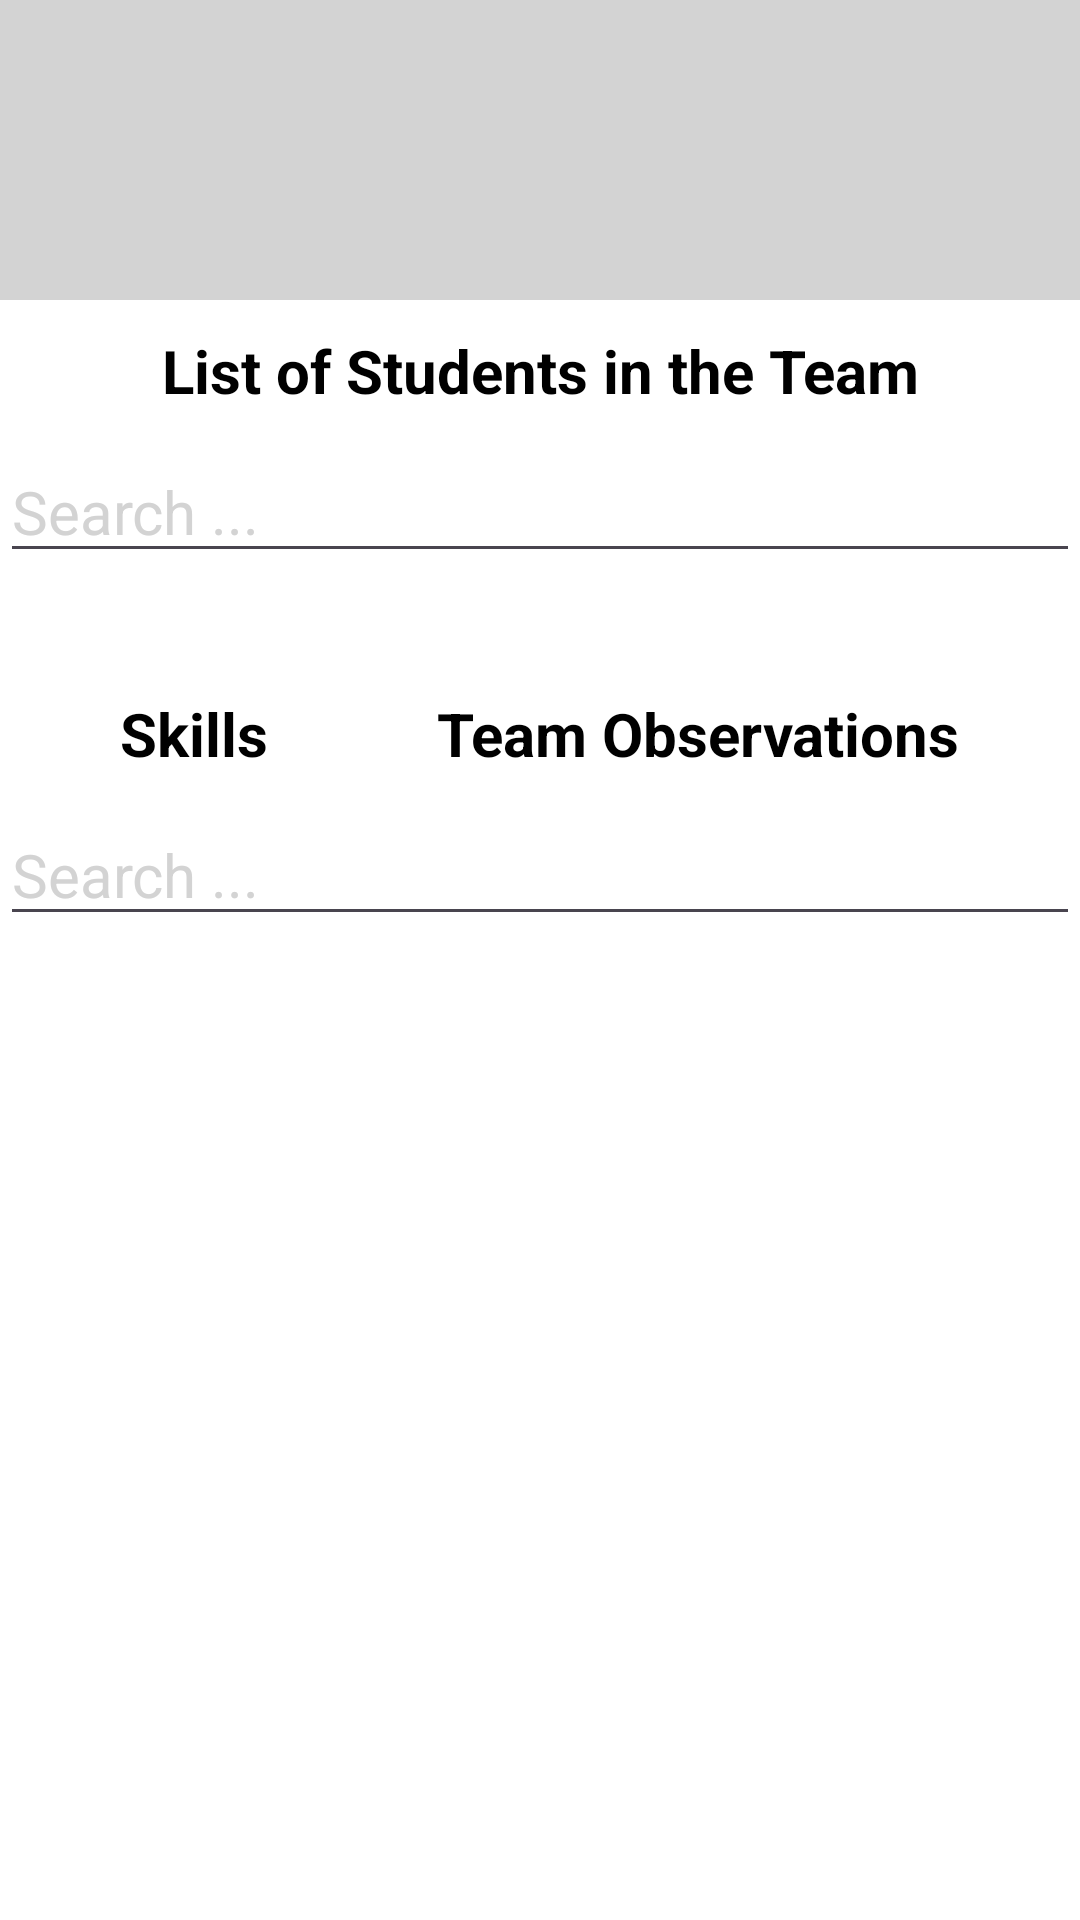

Reconstruct the res/layout file that produces this screen, plus the resources it refers to.
<!-- AndroidManifest.xml: application theme Theme.ISEPDevAppMobileAdmin -->
<!-- res/layout/team_details_for_module_manager.xml -->
<?xml version="1.0" encoding="utf-8"?>
<RelativeLayout xmlns:android="http://schemas.android.com/apk/res/android"
    xmlns:app="http://schemas.android.com/apk/res-auto"
    xmlns:tools="http://schemas.android.com/tools"
    android:id="@+id/main"
    android:layout_width="match_parent"
    android:layout_height="match_parent"
    tools:context=".activity.TeamDetailsForModuleManager"
    android:background="@color/white">

    <RelativeLayout
        android:layout_width="match_parent"
        android:layout_height="100dp"
        android:orientation="horizontal"
        android:background="#D3D3D3">

        <ListView
            android:id="@+id/team_name_for_module_manager_in_students_list"
            android:layout_width="match_parent"
            android:layout_height="match_parent"
            android:layout_marginTop="20dp"
            android:layout_marginStart="120dp">
        </ListView>

        <ImageButton
            android:id="@+id/profile_image_button_for_module_manager_in_students_list_with_team_observations"
            android:layout_width="50dp"
            android:layout_height="match_parent"
            android:layout_marginTop="35dp"
            android:layout_gravity="end"
            android:layout_alignParentTop="true"
            android:layout_alignParentEnd="true"
            android:layout_marginEnd="15dp"
            android:layout_marginBottom="15dp"
            android:background="@drawable/ic_profile_image"
            android:visibility="visible">
        </ImageButton>

        <ImageButton
            android:id="@+id/back_to_group_details_page_from_team_details_page"
            android:layout_width="50dp"
            android:layout_height="match_parent"
            android:layout_alignParentStart="true"
            android:layout_marginStart="15dp"
            android:layout_marginTop="35dp"
            android:visibility="visible"
            android:background="@drawable/ic_previous_page">
        </ImageButton>

    </RelativeLayout>

    <LinearLayout
        android:layout_width="wrap_content"
        android:layout_height="wrap_content"
        android:layout_marginTop="100dp"
        android:orientation="vertical"
        android:background="@color/white">

        <TextView
            android:layout_width="match_parent"
            android:layout_height="wrap_content"
            android:text="List of Students in the Team"
            android:textColor="@color/black"
            android:background="@color/white"
            android:gravity="center"
            android:textSize="20sp"
            android:layout_marginTop="10dp"
            android:textStyle="bold">
        </TextView>

        <EditText
            android:id="@+id/search_bar_student_in_selected_team_for_module_manager"
            android:layout_width="match_parent"
            android:layout_height="wrap_content"
            android:autofillHints="name"
            android:hint="@string/search"
            android:textColor="@color/black"
            android:textColorHint="#D3D3D3"
            android:inputType="textMultiLine"
            android:textSize="20sp"
            android:layout_marginTop="10dp">
        </EditText>

        <ListView
            android:id="@+id/list_of_students_in_selected_group_for_component_manager_list_view"
            android:layout_width="match_parent"
            android:layout_height="wrap_content"
            android:layout_marginTop="10dp"
            android:cacheColorHint="@color/black">
        </ListView>

        <RelativeLayout
            android:layout_width="match_parent"
            android:layout_height="match_parent"
            android:layout_marginTop="30dp">

            <TextView
                android:layout_width="wrap_content"
                android:layout_height="wrap_content"
                android:text="Skills"
                android:textSize="20sp"
                android:textColor="@color/black"
                android:layout_marginStart="40dp"
                android:textStyle="bold">
            </TextView>

            <TextView
                android:layout_width="wrap_content"
                android:layout_height="wrap_content"
                android:text="Team Observations"
                android:layout_alignParentEnd="true"
                android:layout_marginEnd="40dp"
                android:textSize="20sp"
                android:textColor="@color/black"
                android:textStyle="bold">
            </TextView>

        </RelativeLayout>

        <EditText
            android:id="@+id/search_bar_team_observations_in_selected_team_for_module_manager"
            android:layout_width="match_parent"
            android:layout_height="wrap_content"
            android:autofillHints="name"
            android:hint="@string/search"
            android:textColor="@color/black"
            android:textColorHint="#D3D3D3"
            android:inputType="textMultiLine"
            android:textSize="20sp"
            android:layout_marginTop="10dp">
        </EditText>

        <ListView
            android:id="@+id/list_of_components_and_team_observations_for_module_manager_list_view"
            android:layout_width="match_parent"
            android:layout_height="wrap_content"
            android:layout_marginTop="10dp"
            android:cacheColorHint="@color/black"
            android:layout_marginBottom="20dp">
        </ListView>

    </LinearLayout>

</RelativeLayout>
<!-- resources referenced by this layout -->
<resources>
  <string name="search">Search ...</string>
  <style name="Theme.ISEPDevAppMobileAdmin" parent="Base.Theme.ISEPDevAppMobileAdmin" />
  <style name="Base.Theme.ISEPDevAppMobileAdmin" parent="Theme.Material3.DayNight.NoActionBar">
          
          
      </style>
  <!-- not gathered from this repository: default colours our renderer supplied (Android Studio template values) -->
  <color name="black">#FF000000</color>
  <color name="white">#FFFFFFFF</color>
</resources>
